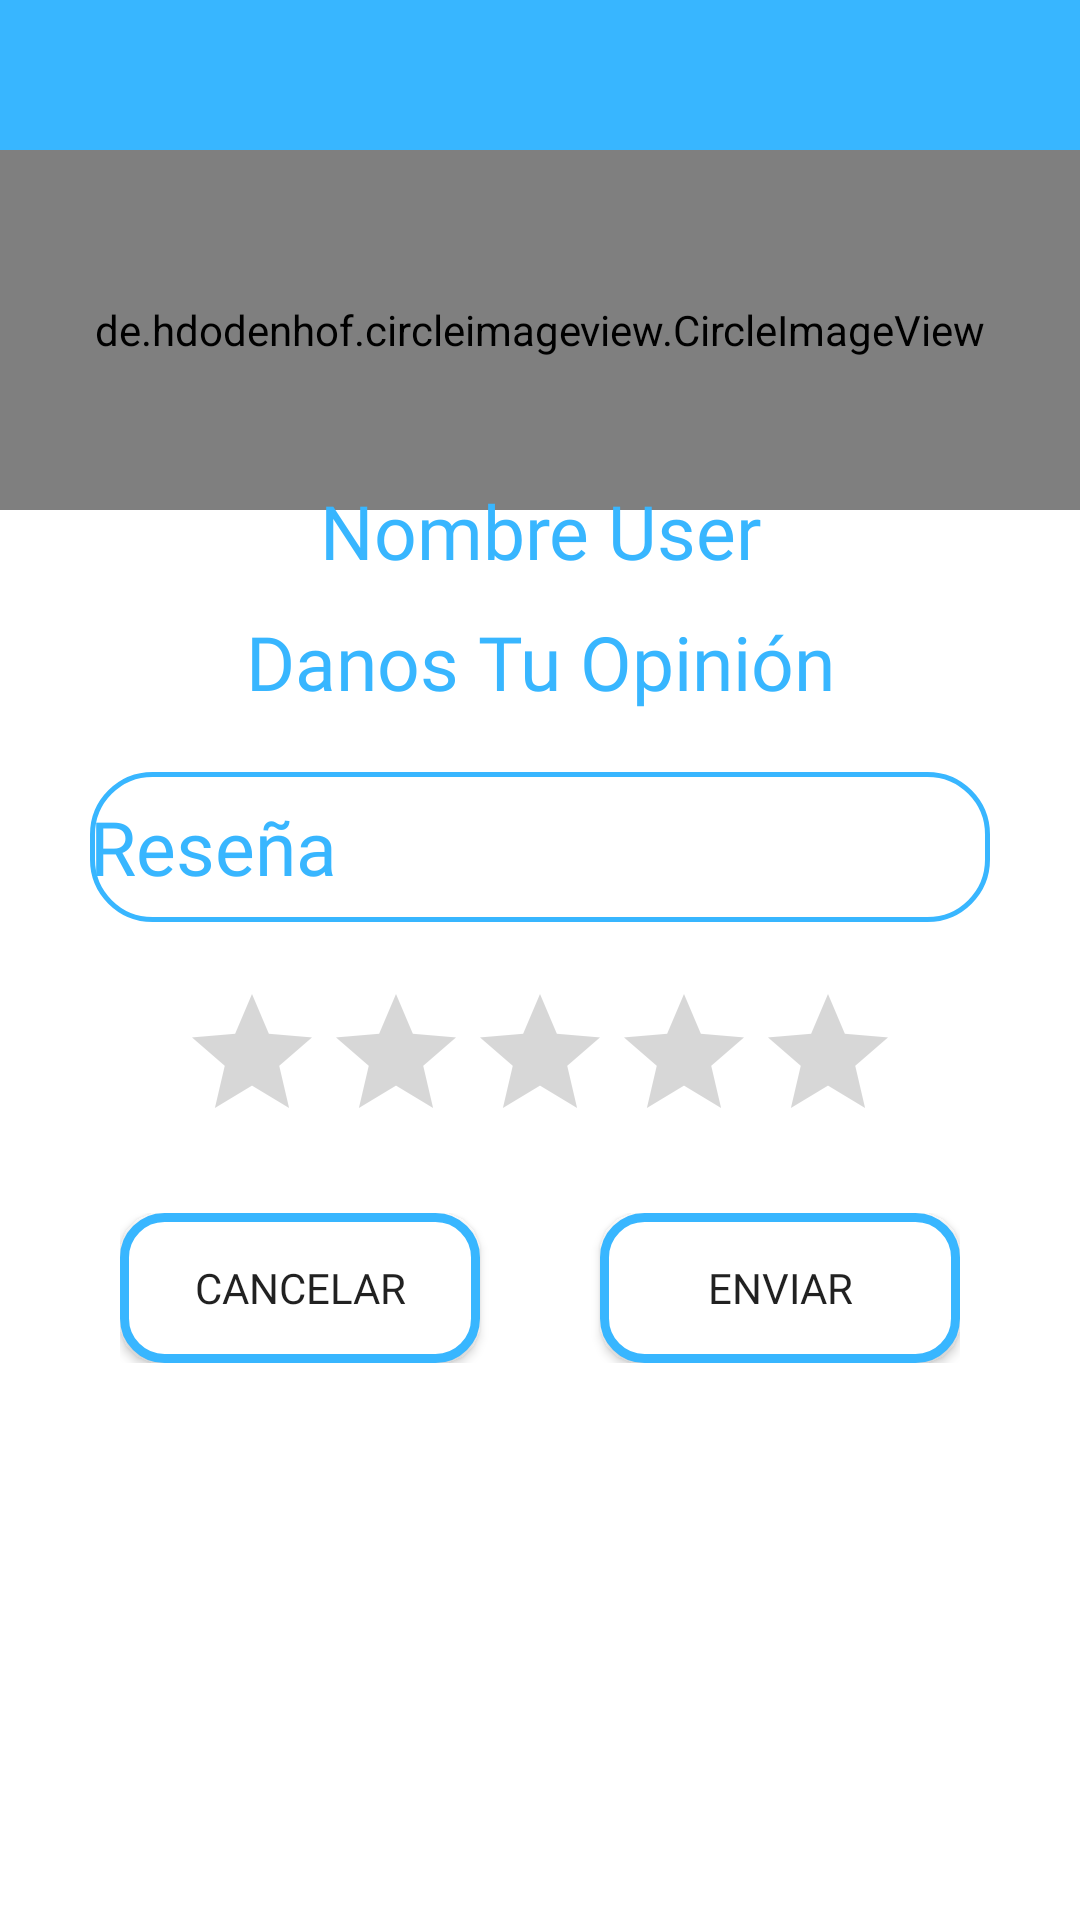

Produce the Android XML layout that renders to this screen, including the resource entries it uses.
<!-- AndroidManifest.xml: application theme Theme.TestMenu -->
<!-- res/layout/alert_dialog_crear_valoracion.xml -->
<?xml version="1.0" encoding="utf-8"?>
<LinearLayout xmlns:android="http://schemas.android.com/apk/res/android"
    xmlns:app="http://schemas.android.com/apk/res-auto"
    android:layout_width="fill_parent"
    android:layout_height="wrap_content"
    android:background="@drawable/ic_alert_dialog"
    android:orientation="vertical" >

    <FrameLayout
        android:id="@+id/frameLayout"
        android:layout_width="match_parent"
        android:layout_height="wrap_content">

        <View
            android:layout_width="match_parent"
            android:layout_height="110dp"
            android:background="@color/azulGeneral" />


        <de.hdodenhof.circleimageview.CircleImageView
            android:id="@+id/fotoUsuarioCrearValoracion"
            android:layout_width="match_parent"
            android:layout_height="120dp"
            android:layout_gravity="center_horizontal"
            android:layout_marginTop="50dp"
            android:src="@drawable/foto_login"
            app:civ_border_color="@color/white"
            app:civ_border_width="20dp" />

        <LinearLayout
            android:layout_width="match_parent"
            android:layout_height="wrap_content"
            android:layout_marginTop="150dp"
            android:orientation="vertical">

            <TextView
                android:id="@+id/nombreUsuarioCrearValoracion"
                android:layout_width="fill_parent"
                android:layout_height="wrap_content"
                android:layout_marginTop="10dp"
                android:fontFamily="@font/roboto_bold"
                android:gravity="center"
                android:text="Nombre User"
                android:textColor="@color/azulGeneral"
                android:textSize="25dp" />


            <TextView
                android:id="@+id/titulo"
                android:layout_width="fill_parent"
                android:layout_height="wrap_content"
                android:layout_marginTop="10dp"
                android:fontFamily="@font/roboto_bold"
                android:gravity="center"
                android:text="Danos Tu Opinión"
                android:textColor="@color/azulGeneral"
                android:textSize="25dp" />

            <EditText
                android:id="@+id/editEscribirValoracion"
                android:layout_width="300dp"
                android:layout_height="50dp"
                android:layout_marginTop="20dp"
                android:background="@drawable/button_border"
                android:fontFamily="@font/roboto_regular"
                android:layout_gravity="center"
                android:hint="Reseña"
                android:inputType="textMultiLine"
                android:maxLength="500"
                android:maxLines="4"
                android:textColorHint="@color/azulGeneral"
                android:textSize="25dp" />

            <RatingBar
                android:id="@+id/crearEstrellas"
                android:layout_width="wrap_content"
                android:layout_height="wrap_content"
                android:layout_gravity="center"
                android:layout_marginTop="20dp"
                android:numStars="5" />

            <LinearLayout
                android:layout_width="wrap_content"
                android:layout_height="wrap_content"
                android:orientation="horizontal"
                android:layout_gravity="center_horizontal"
                android:layout_marginTop="20dp"
                android:layout_marginBottom="20dp">

                <Button
                    android:id="@+id/btnCancelarValoracion"
                    android:layout_width="120dp"
                    android:layout_height="50dp"
                    android:text="cancelar"
                    android:layout_gravity="center_horizontal"
                    android:gravity="center"
                    android:fontFamily="@font/roboto_bold"
                    android:background="@drawable/btn_pag_principales"
                    android:layout_marginRight="40dp" />

                <Button
                    android:id="@+id/btnEnviarValoracion"
                    android:layout_width="120dp"
                    android:layout_height="50dp"
                    android:text="enviar"
                    android:fontFamily="@font/roboto_bold"
                    android:background="@drawable/btn_pag_principales" />
            </LinearLayout>

        </LinearLayout>


    </FrameLayout>

</LinearLayout>
<!-- resources referenced by this layout -->
<resources>
  <color name="azulGeneral">#38b6ff</color>
  <color name="white">#FFFFFFFF</color>
  <!-- drawable btn_pag_principales (drawable) -->
  <?xml version="1.0" encoding="utf-8"?>
  <shape xmlns:android="http://schemas.android.com/apk/res/android" android:shape="rectangle">
      <solid android:color="@color/white"/>
  
      <stroke android:width="3dp"
          android:color="@color/azulGeneral"/>
  
      <padding android:left="1dp"
          android:top="1dp"
          android:right="1dp"
          android:bottom="1dp"/>
  
      <corners android:radius="40px"/>
  </shape>
  <!-- drawable button_border (drawable) -->
  <?xml version="1.0" encoding="utf-8"?>
  <shape xmlns:android="http://schemas.android.com/apk/res/android"
      android:shape="rectangle">
  
      <corners android:radius="20dp"/>
      <stroke android:width="5px" android:color="@color/azulGeneral"/>
      <solid android:color="@color/colorWhite"/>
  
  </shape>
  <!-- drawable ic_alert_dialog (drawable) -->
  <?xml version="1.0" encoding="utf-8"?>
  <shape xmlns:android="http://schemas.android.com/apk/res/android" >
  
      
      <solid android:color="@android:color/white" />
  
      
      <corners android:topLeftRadius="20dp" android:topRightRadius="20dp" android:bottomLeftRadius="20dp" android:bottomRightRadius="20dp" />
  
      
      <stroke
          android:width="0dp"
          android:color="@android:color/darker_gray" />
  
  </shape>
  <style name="Theme.TestMenu" parent="Theme.MaterialComponents.DayNight.NoActionBar">
          
          <item name="colorPrimary">@color/purple_500</item>
          <item name="colorPrimaryVariant">@color/purple_700</item>
          <item name="colorOnPrimary">@color/white</item>
          
          <item name="colorSecondary">@color/azulGeneral</item>
          <item name="colorSecondaryVariant">@color/teal_700</item>
          <item name="colorOnSecondary">@color/black</item>
          
          <item name="android:statusBarColor">?attr/colorPrimaryVariant</item>
          
      </style>
  <color name="colorWhite">#FFFFFF</color>
  <color name="purple_500">#38b6ff</color>
  <color name="purple_700">#38b6ff</color>
  <color name="teal_700">#FF018786</color>
  <color name="black">#FF000000</color>
</resources>
